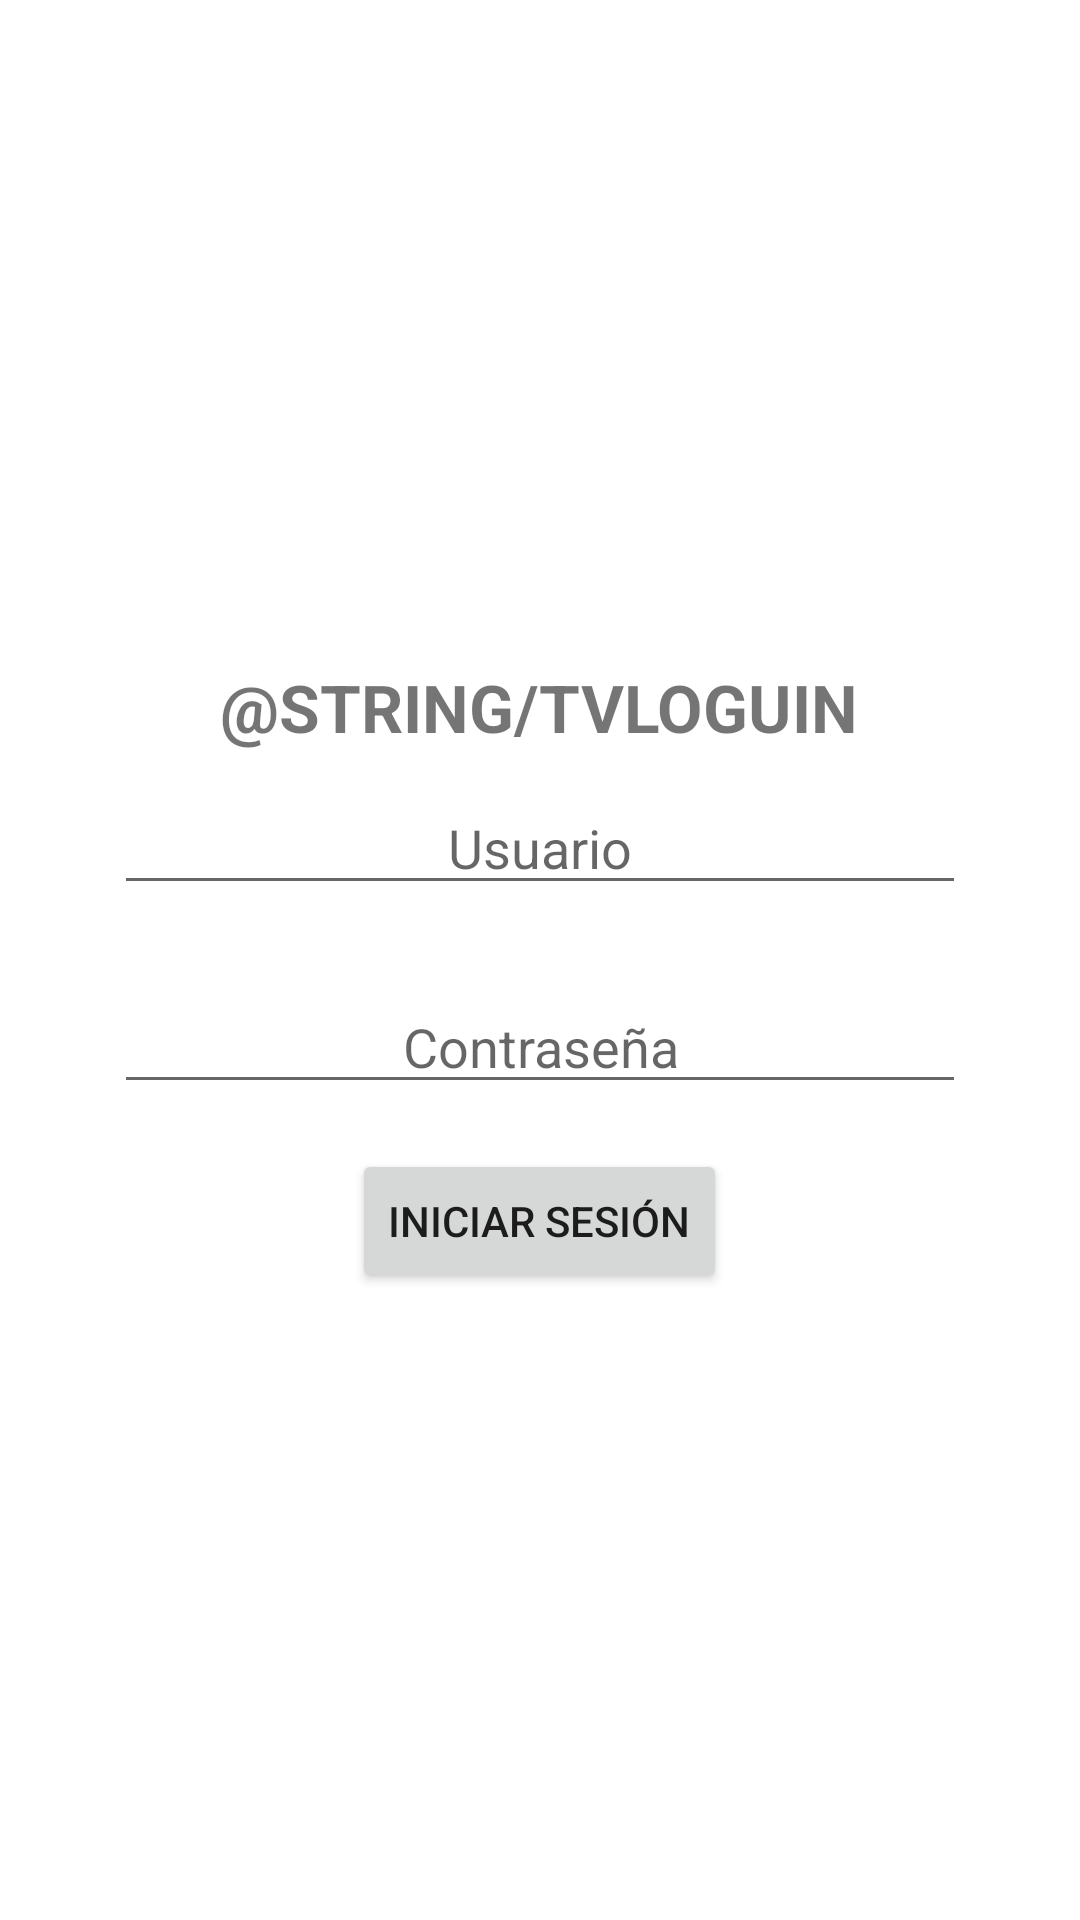

Android layout source for this screen:
<!-- AndroidManifest.xml: application theme Theme.UvMedia -->
<!-- res/layout/activity_main.xml -->
<?xml version="1.0" encoding="utf-8"?>
<LinearLayout xmlns:android="http://schemas.android.com/apk/res/android"
    xmlns:app="http://schemas.android.com/apk/res-auto"
    xmlns:tools="http://schemas.android.com/tools"
    android:layout_width="match_parent"
    android:gravity="center"
    android:orientation="vertical"
    android:layout_height="match_parent"
    tools:context=".MainActivity">

    <ImageView
        android:layout_width="wrap_content"
        android:layout_height="wrap_content"
        tools:src="@drawable/ic_sunset"/>

    <TextView
        android:layout_width="wrap_content"
        android:layout_height="wrap_content"
        android:textAllCaps="true"
        android:layout_marginTop="12dp"
        android:textStyle="bold"
        android:textAlignment="center"
        android:textSize="22sp"
        android:text="@string/tvloguin"/>

    <EditText
        android:layout_width="284dp"
        android:layout_height="wrap_content"
        android:layout_marginTop="10dp"
        android:hint="Usuario"
        android:textAlignment="center"
        android:id="@+id/et_user"/>
    <EditText
        android:layout_width="284dp"
        android:layout_height="wrap_content"
        android:layout_marginTop="25dp"
        android:textAlignment="center"
        android:hint="Contraseña"
        android:id="@+id/et_pass"/>

    <Button
        android:layout_width="wrap_content"
        android:layout_height="wrap_content"
        android:layout_marginTop="15dp"
        android:text="Iniciar Sesión"
        android:id="@+id/bt_loguin"/>

</LinearLayout>
<!-- resources referenced by this layout -->
<resources>
  <!-- drawable ic_sunset (drawable) -->
  <vector android:height="164dp" android:viewportHeight="16"
      android:viewportWidth="16" android:width="164dp" xmlns:android="http://schemas.android.com/apk/res/android">
      <path android:fillColor="#F3AC0CE6" android:pathData="M7.646,4.854a0.5,0.5 0,0 0,0.708 0l1.5,-1.5a0.5,0.5 0,0 0,-0.708 -0.708l-0.646,0.647L8.5,1.5a0.5,0.5 0,0 0,-1 0v1.793l-0.646,-0.647a0.5,0.5 0,1 0,-0.708 0.708l1.5,1.5zM2.343,4.344a0.5,0.5 0,0 1,0.707 0l1.414,1.413a0.5,0.5 0,0 1,-0.707 0.707L2.343,5.05a0.5,0.5 0,0 1,0 -0.707zM13.657,4.344a0.5,0.5 0,0 1,0 0.706l-1.414,1.414a0.5,0.5 0,1 1,-0.707 -0.707l1.414,-1.414a0.5,0.5 0,0 1,0.707 0zM8,7a3,3 0,0 1,2.599 4.5L5.4,11.5A3,3 0,0 1,8 7zM11.71,11.5a4,4 0,1 0,-7.418 0L0.499,11.5a0.5,0.5 0,0 0,0 1h15a0.5,0.5 0,0 0,0 -1h-3.79zM0,10a0.5,0.5 0,0 1,0.5 -0.5h2a0.5,0.5 0,0 1,0 1h-2A0.5,0.5 0,0 1,0 10zM13,10a0.5,0.5 0,0 1,0.5 -0.5h2a0.5,0.5 0,0 1,0 1h-2a0.5,0.5 0,0 1,-0.5 -0.5z"/>
  </vector>
  <style name="Theme.UvMedia" parent="Theme.MaterialComponents.DayNight.DarkActionBar">
          
          <item name="colorPrimary">@color/purple_500</item>
          <item name="colorPrimaryVariant">@color/purple_700</item>
          <item name="colorOnPrimary">@color/white</item>
          
          <item name="colorSecondary">@color/teal_200</item>
          <item name="colorSecondaryVariant">@color/teal_700</item>
          <item name="colorOnSecondary">@color/black</item>
          
          <item name="android:statusBarColor" tools:targetApi="l">?attr/colorPrimaryVariant</item>
          
      </style>
  <color name="purple_500">#FF6200EE</color>
  <color name="purple_700">#FF3700B3</color>
  <color name="white">#FFFFFFFF</color>
  <color name="teal_200">#FF03DAC5</color>
  <color name="teal_700">#FF018786</color>
  <color name="black">#FF000000</color>
</resources>
